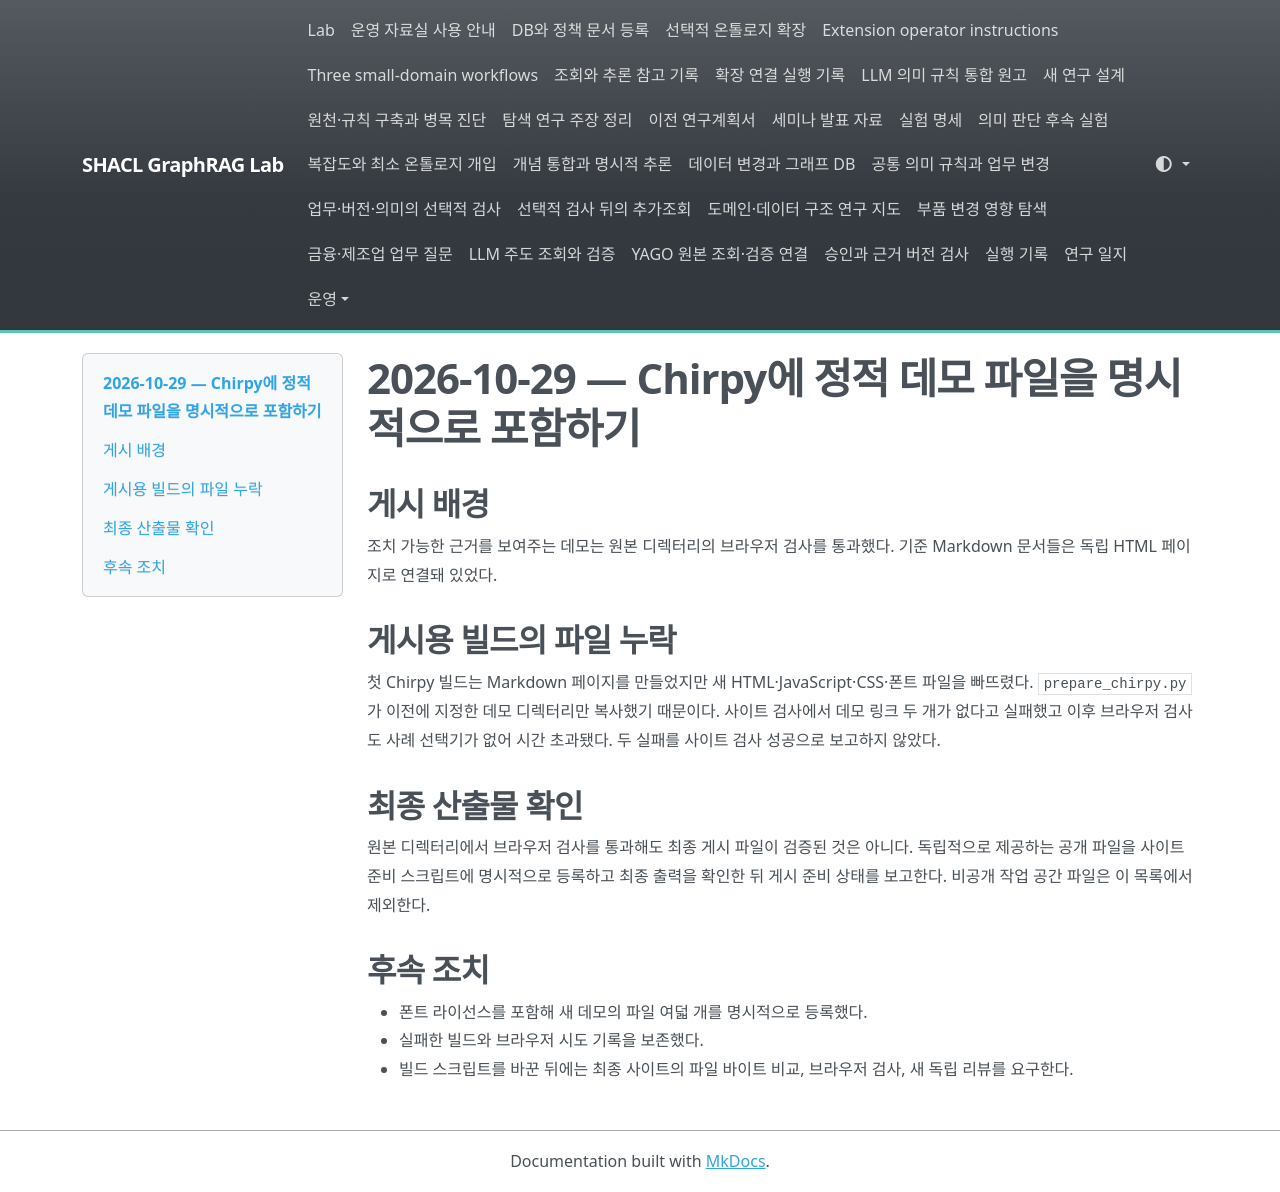

repository: shinysong/shacl-graphrag · page: lessons-learned/2026-10-29-static-demo-assets/index.html · generator: mkdocs

# 2026-10-29 — Chirpy에 정적 데모 파일을 명시적으로 포함하기

## 게시 배경

조치 가능한 근거를 보여주는 데모는 원본 디렉터리의 브라우저 검사를 통과했다. 기준 Markdown 문서들은 독립 HTML 페이지로 연결돼 있었다.

## 게시용 빌드의 파일 누락

첫 Chirpy 빌드는 Markdown 페이지를 만들었지만 새 HTML·JavaScript·CSS·폰트 파일을 빠뜨렸다. `prepare_chirpy.py`가 이전에 지정한 데모 디렉터리만 복사했기 때문이다. 사이트 검사에서 데모 링크 두 개가 없다고 실패했고 이후 브라우저 검사도 사례 선택기가 없어 시간 초과됐다. 두 실패를 사이트 검사 성공으로 보고하지 않았다.

## 최종 산출물 확인

원본 디렉터리에서 브라우저 검사를 통과해도 최종 게시 파일이 검증된 것은 아니다. 독립적으로 제공하는 공개 파일을 사이트 준비 스크립트에 명시적으로 등록하고 최종 출력을 확인한 뒤 게시 준비 상태를 보고한다. 비공개 작업 공간 파일은 이 목록에서 제외한다.

## 후속 조치

- 폰트 라이선스를 포함해 새 데모의 파일 여덟 개를 명시적으로 등록했다.
- 실패한 빌드와 브라우저 시도 기록을 보존했다.
- 빌드 스크립트를 바꾼 뒤에는 최종 사이트의 파일 바이트 비교, 브라우저 검사, 새 독립 리뷰를 요구한다.
